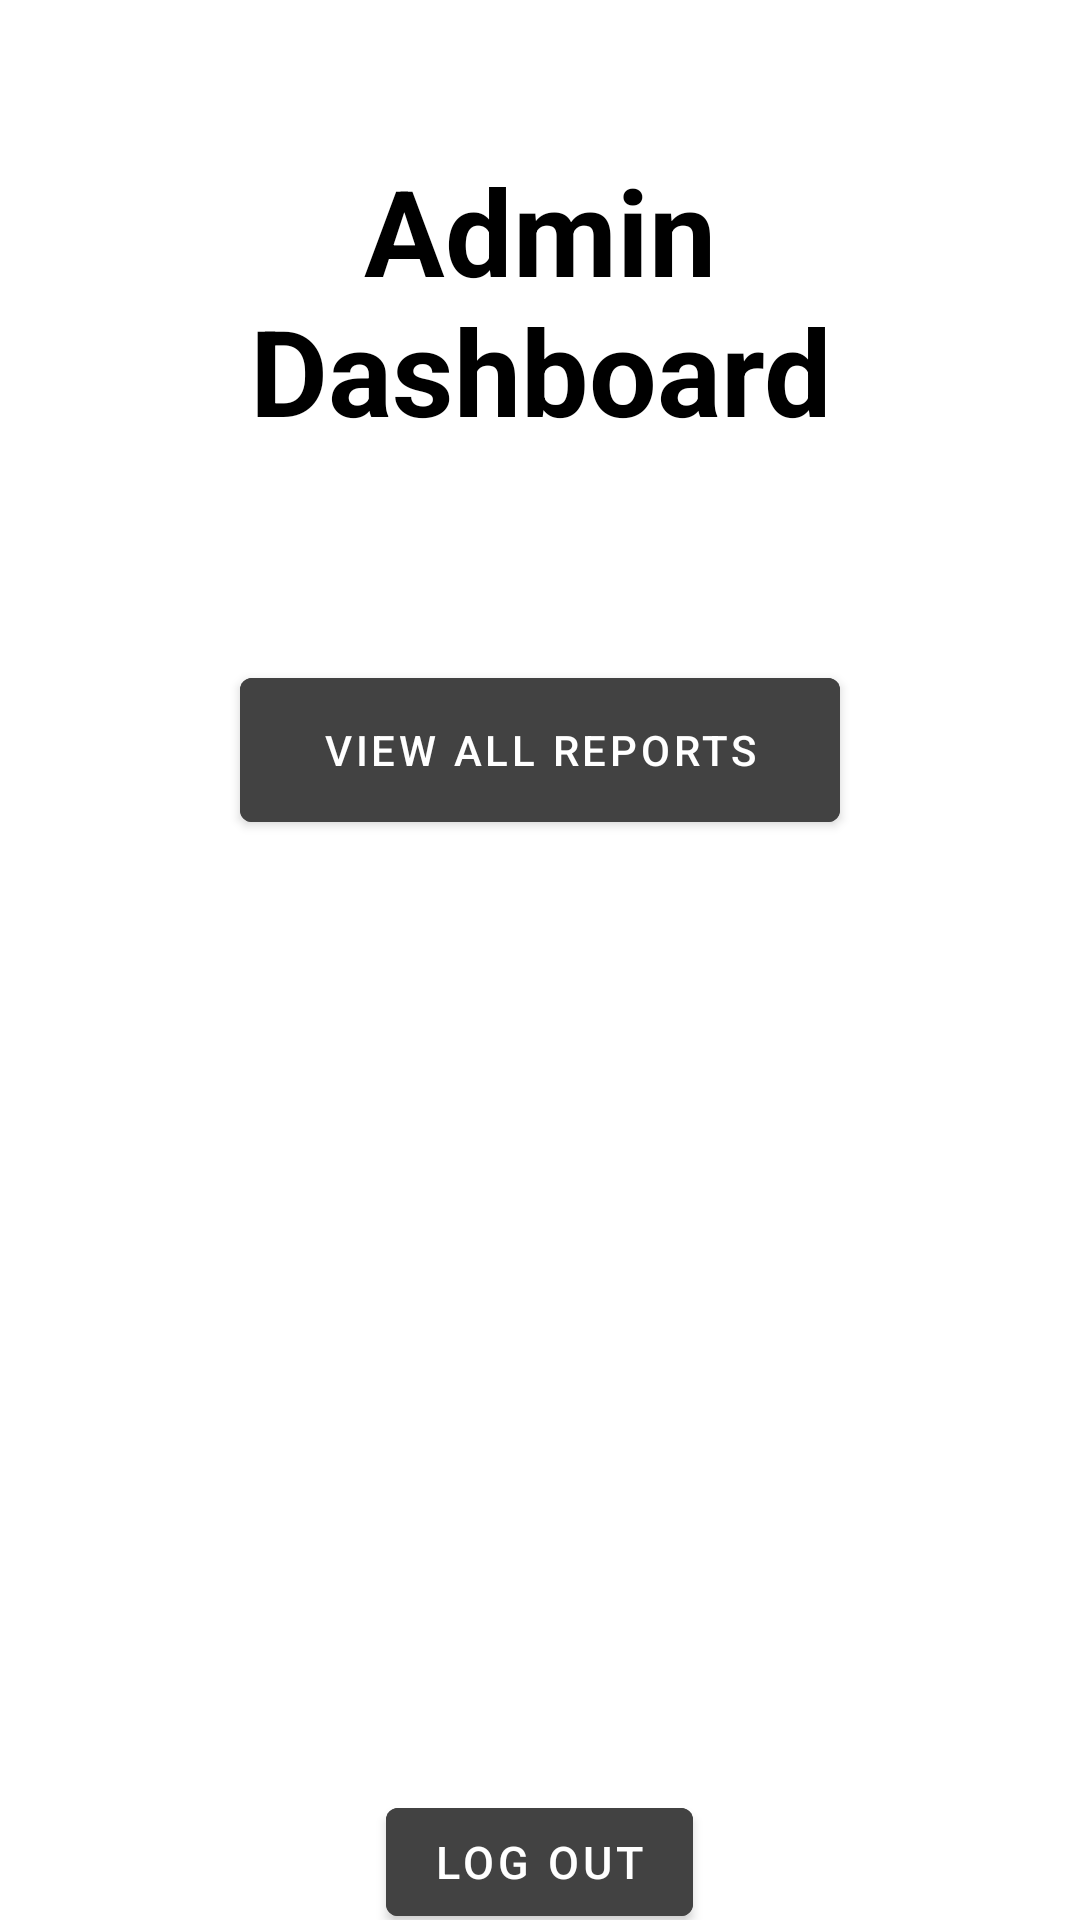

Here is an Android app screen rendered from its layout file. Give the layout XML and the strings, colors and styles it references.
<!-- AndroidManifest.xml: application theme Theme.AppArchitects -->
<!-- res/layout/admin_dash.xml -->
<?xml version="1.0" encoding="utf-8"?>
<RelativeLayout xmlns:android="http://schemas.android.com/apk/res/android"
    xmlns:app="http://schemas.android.com/apk/res-auto"
    xmlns:tools="http://schemas.android.com/tools"
    android:layout_width="match_parent"
    android:layout_height="match_parent"
    tools:context=".dashboardpage"
    android:background="@drawable/signupbackground">

    <TextView
        android:layout_width="match_parent"
        android:layout_height="wrap_content"
        android:id="@+id/admindashboardpage"
        android:text="Admin Dashboard"
        android:textColor="@color/black"
        android:textSize="40dp"
        android:textStyle="bold"
        android:layout_margin="50dp"
        android:gravity="center" />

    <com.google.android.material.button.MaterialButton
        android:layout_width="200dp"
        android:layout_height="60dp"
        android:id="@+id/reports"
        android:layout_below="@+id/admindashboardpage"
        android:text="View All Reports"
        android:backgroundTint="@color/cardview_dark_background"
        android:layout_centerHorizontal="true"
        android:layout_margin="20dp"/>
    <com.google.android.material.button.MaterialButton
        android:layout_width="wrap_content"
        android:layout_height="wrap_content"
        android:id="@+id/logout"
        android:text="Log out"
        android:textSize="15sp"
        android:layout_below="@id/reports"
        android:layout_centerHorizontal="true"
        android:backgroundTint="@color/cardview_dark_background"
        android:layout_margin="2in"/>




</RelativeLayout>
<!-- resources referenced by this layout -->
<resources>
  <style name="Theme.AppArchitects" parent="Theme.MaterialComponents.DayNight.NoActionBar">
          
          <item name="colorPrimary">@color/purple_500</item>
          <item name="colorPrimaryVariant">@color/purple_700</item>
          <item name="colorOnPrimary">@color/white</item>
          
          <item name="colorSecondary">@color/teal_200</item>
          <item name="colorSecondaryVariant">@color/teal_700</item>
          <item name="colorOnSecondary">@color/black</item>
          
          <item name="android:statusBarColor">?attr/colorPrimaryVariant</item>
          
      </style>
  <!-- not gathered from this repository: default colours our renderer supplied (Android Studio template values) -->
  <color name="purple_500">#FF6200EE</color>
  <color name="purple_700">#FF3700B3</color>
  <color name="teal_200">#FF03DAC5</color>
  <color name="teal_700">#FF018786</color>
  <color name="black">#FF000000</color>
  <color name="white">#FFFFFFFF</color>
</resources>
